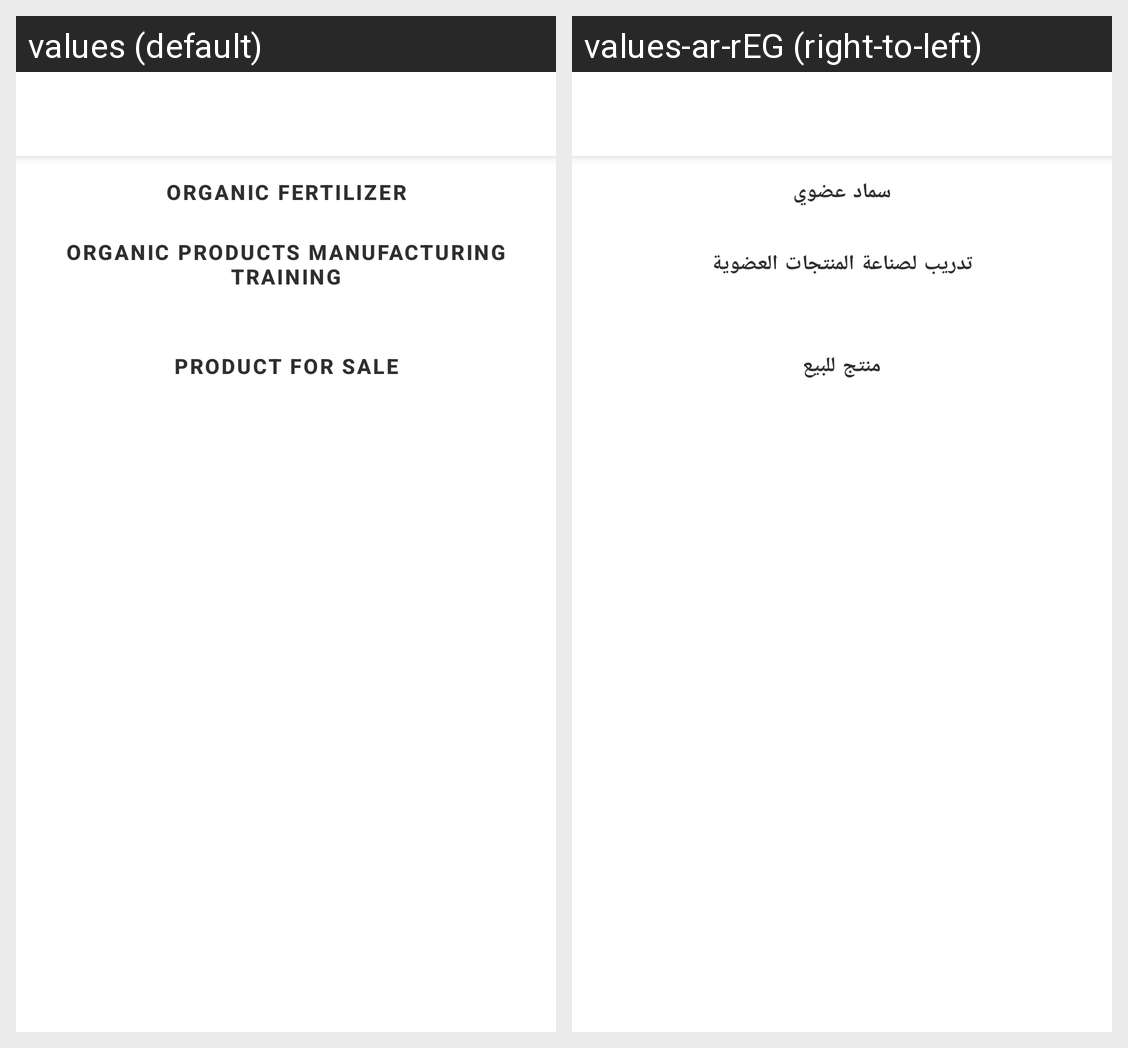

The same Android screen rendered under two of its app's locales, left to right. List the strings drawn on it with the default value and each locale's translation.
Android screen res/layout/fragment_home_screen.xml rendered under 2 locales, left to right: values (default), values-ar-rEG (right-to-left). Device: Nexus 5 (rendered at 1080×1920; each locale shown at half size, 540×960, under a caption strip naming it); theme Theme.Rafik.
Strings drawn on this screen, with the default value and each locale's value (text and hints the layout hard-codes, and strings that could not be matched under every locale, appear in the picture but are not listed):

organic_fertilizer
  values: Organic Fertilizer
  values-ar-rEG: سماد عضوي

organic_products_manufacture_training
  values: Organic Products manufacturing Training
  values-ar-rEG: تدريب لصناعة المنتجات العضوية

product_for_sale
  values: Product for sale
  values-ar-rEG: منتج للبيع
